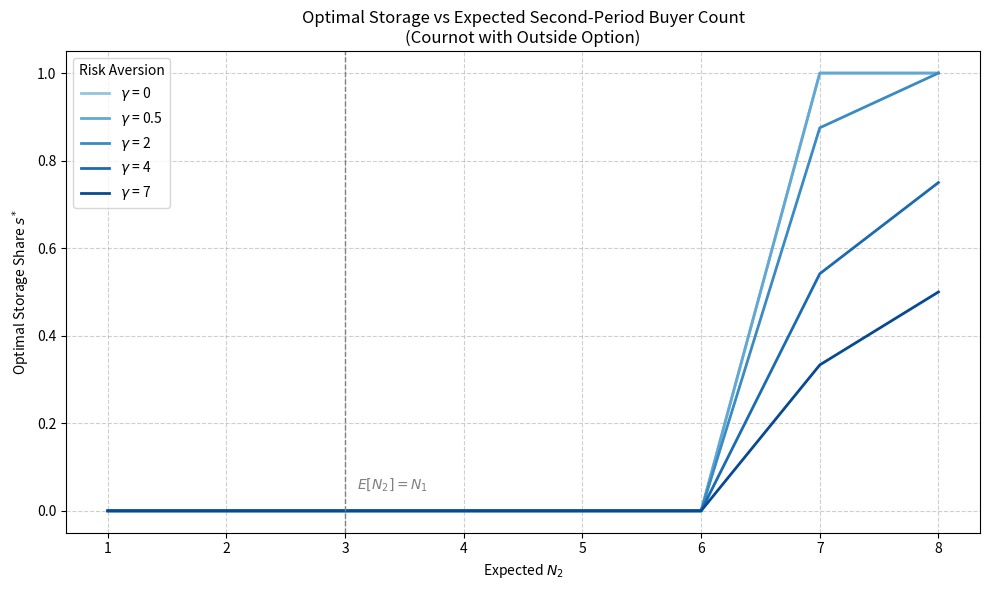

This chart was generated by the following Python code:
# Revised simulation with an outside option (reservation price) and Poisson N2 truncated to [0, 9]
import numpy as np
import matplotlib.pyplot as plt

# -----------------------------
# Settings
# -----------------------------
kappa_fixed = 0.9
N1_fixed = 3
reservation_price = 0.10   # outside option (price floor)
gamma_values = [0, 0.5, 2, 4, 7]
mu_range = np.arange(1, 9, 1)   # expected N2 from 1 to 8
n_samples = 5000
s_grid = np.linspace(0, 1, 25)  # s-grid resolution = 25 points

# -----------------------------
# Utility and helpers
# -----------------------------
def crra_utility(pi, gamma):
    with np.errstate(divide='ignore', invalid='ignore'):
        if gamma == 1:
            return np.log(pi)
        else:
            return (np.power(pi, 1 - gamma) - 1) / (1 - gamma)

def effective_price(N, p_floor):
    """Cournot price with outside option floor."""
    return np.maximum(N / (N + 1), p_floor)

def optimal_s(N2_samples, gamma, kappa, p_floor):
    prices2 = effective_price(N2_samples, p_floor)
    expected_utils = []
    for s in s_grid:
        income1 = (1 - s) * (N1_fixed / (N1_fixed + 1))
        income2 = s * kappa * prices2
        income_total = income1 + income2
        EU = np.mean(crra_utility(income_total, gamma))
        expected_utils.append(EU)
    return s_grid[np.argmax(expected_utils)]

def closed_form_s(N2_samples, kappa, p_floor):
    income1 = N1_fixed / (N1_fixed + 1)
    income2 = kappa * np.mean(effective_price(N2_samples, p_floor))
    return 1.0 if income2 > income1 else 0.0

# -----------------------------
# Simulation
# -----------------------------
s_star_by_mu_gamma = {gamma: [] for gamma in gamma_values}

rng = np.random.default_rng(42)
for mu in mu_range:
    # Draw N2 ~ Poisson(mu) and truncate to [0, 9]
    N2_samples = rng.poisson(mu, n_samples)
    N2_samples = np.clip(N2_samples, 0, 9)

    for gamma in gamma_values:
        if gamma == 0:
            s_star = closed_form_s(N2_samples, kappa_fixed, reservation_price)
        else:
            s_star = optimal_s(N2_samples, gamma, kappa_fixed, reservation_price)
        s_star_by_mu_gamma[gamma].append(s_star)

# -----------------------------
# Plot
# -----------------------------
fig, ax = plt.subplots(figsize=(10, 6))

# Blues colormap that darkens with higher gamma; keep gamma=0 not too light
blues = plt.cm.Blues(np.linspace(0.4, 0.9, len(gamma_values)))

for idx, gamma in enumerate(gamma_values):
    ax.plot(mu_range, s_star_by_mu_gamma[gamma], label=f"$\\gamma$ = {gamma}", color=blues[idx], linewidth=2)

# Vertical dashed line at E[N2] = N1
ax.axvline(x=N1_fixed, color='gray', linestyle='--', linewidth=1)
ax.text(N1_fixed + 0.1, 0.05, "$E[N_2] = N_1$", color='gray')

ax.set_xlabel("Expected $N_2$")
ax.set_ylabel("Optimal Storage Share $s^*$")
ax.set_title("Optimal Storage vs Expected Second-Period Buyer Count\n(Cournot with Outside Option)")
ax.grid(True, linestyle='--', alpha=0.6)
ax.legend(title="Risk Aversion")
plt.tight_layout()


# Save the figure
plt.savefig("buyer_count_sensitivity_cournot.png", dpi=300, bbox_inches="tight")


plt.show()



